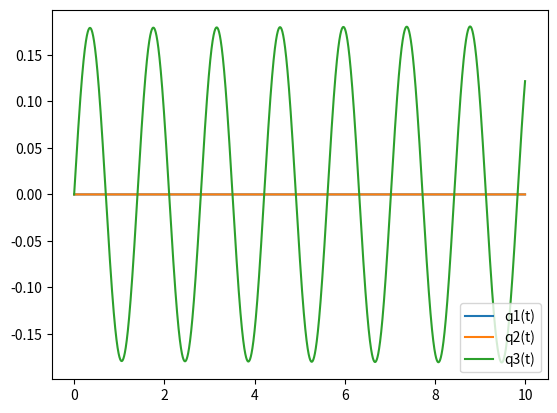

Write the Python code that produced this figure.
import math
import matplotlib.pyplot as plt
from pylab import *
import numpy as np
k = 10
m1 = 1 
m2 = 2
m3 = 1
X1 = []
X2 = []
X3 = []
Q1 = []
Q2 = []
Q3 = []
T = []
x1 = 0
x2 = 0
x3 = 0
v1 = 0.2
v2 = -0.2
v3 = 0.2
t = 0
dt = 0.0001
while t < 10:
    Q1.append(x1 + 2 * x2 + x3)
    Q2.append(x1 - x3)
    Q3.append(x1 - 2 * x2 + x3)
    X1.append(x1)
    X2.append(x2)
    X3.append(x3)
    T.append(t)
    a1 = -k * (x1 - x2)/m1
    a2 = (-k * (x2 - x1) + k * (x3 - x2))/m2
    a3 = -k * (x3 - x2)/m3
    x1 = x1 + v1 * dt
    x2 = x2 + v2 * dt
    x3 = x3 + v3 * dt
    v1 = v1 + a1 * dt
    v2 = v2 + a2 * dt
    v3 = v3 + a3 * dt
    t = t + dt
#plt.plot(T,X1,label = 'x1(t)')
#plt.plot(T,X2,label = 'x2(t)')
#plt.plot(T,X3,label = 'x3(t)')
plt.plot(T,Q1,label = 'q1(t)')
plt.plot(T,Q2,label = 'q2(t)')
plt.plot(T,Q3,label = 'q3(t)')
legend(loc = 'lower right')
plt.show()
